Run: headless pygame with SDL's dummy video driver; simulated clock (each Clock.tick advances the game by its frame time, no real sleeping); random seed 0; keys injected as events and as key.get_pressed() state; mouse plan: one left click at the window centre at the start of phase 2, then a move to the lower-right quarter at the start of phase 3.
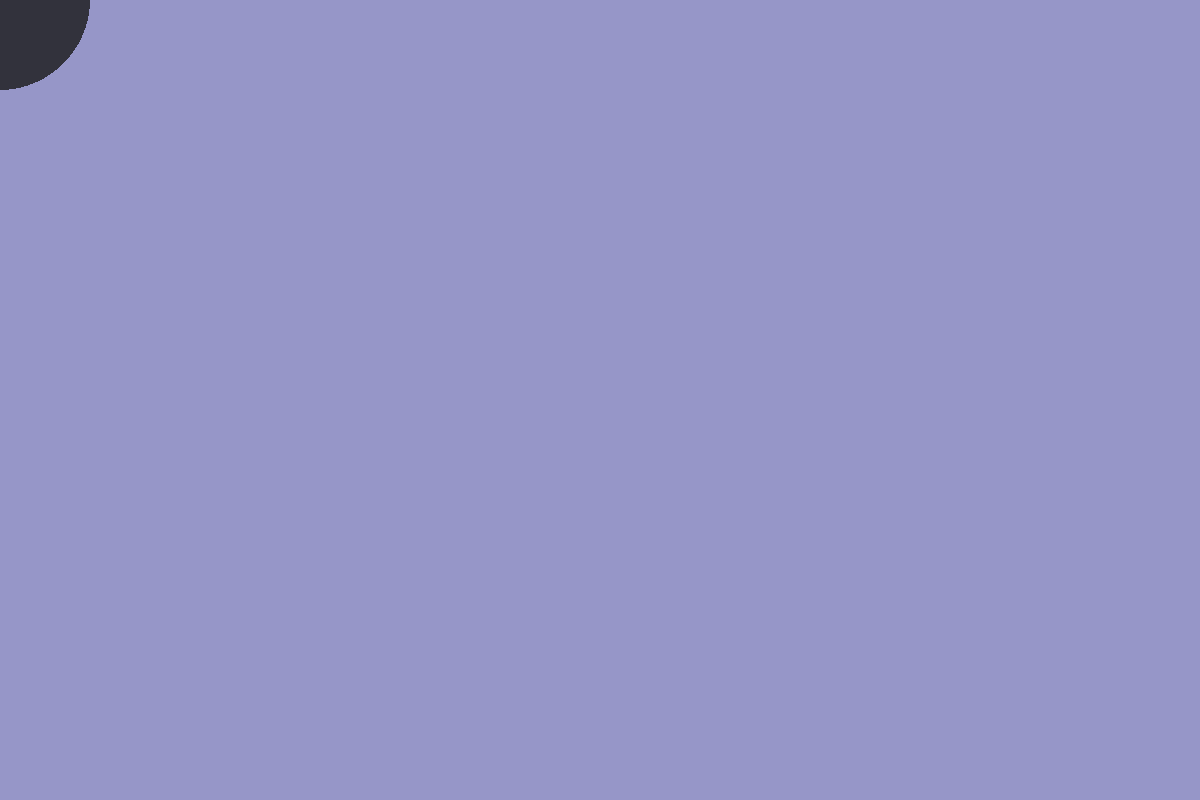
Frame 1 of 4 · flips 1–60 · no input
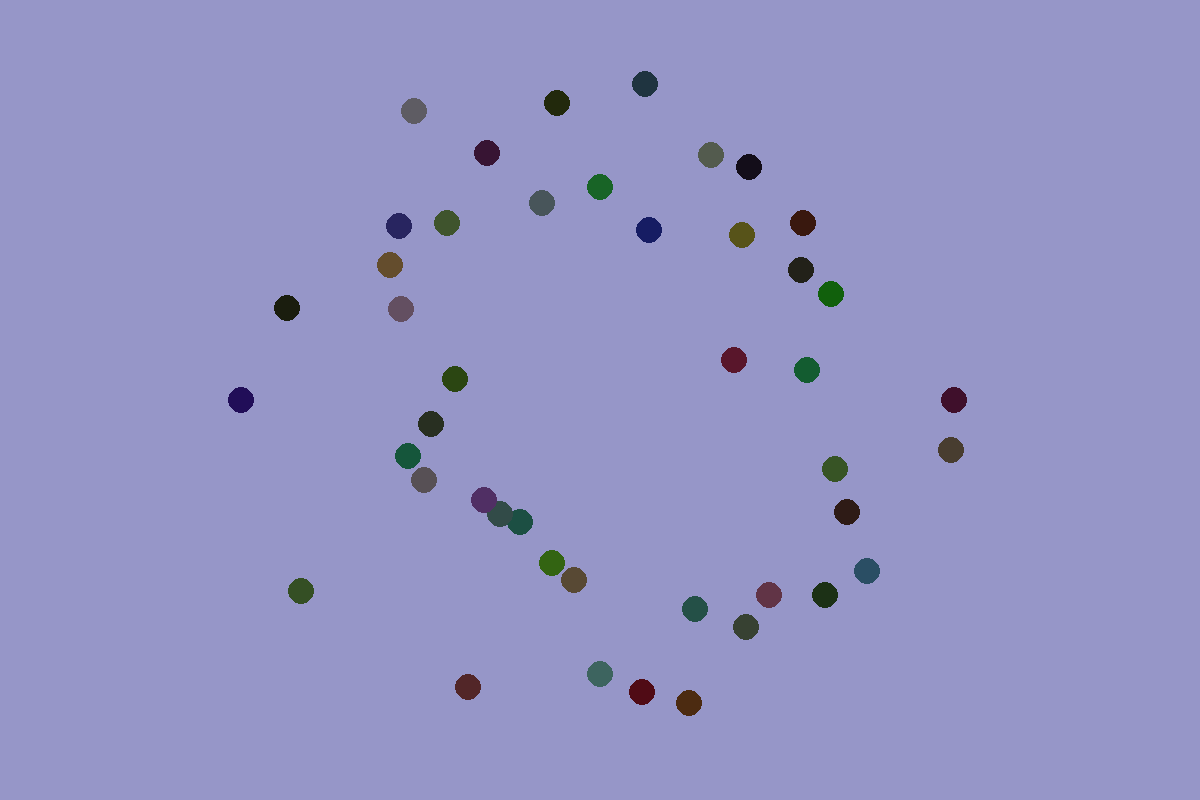
Frame 2 of 4 · flips 61–180 · clicked the window centre · tapped SPACE, RETURN · held RIGHT (→), D
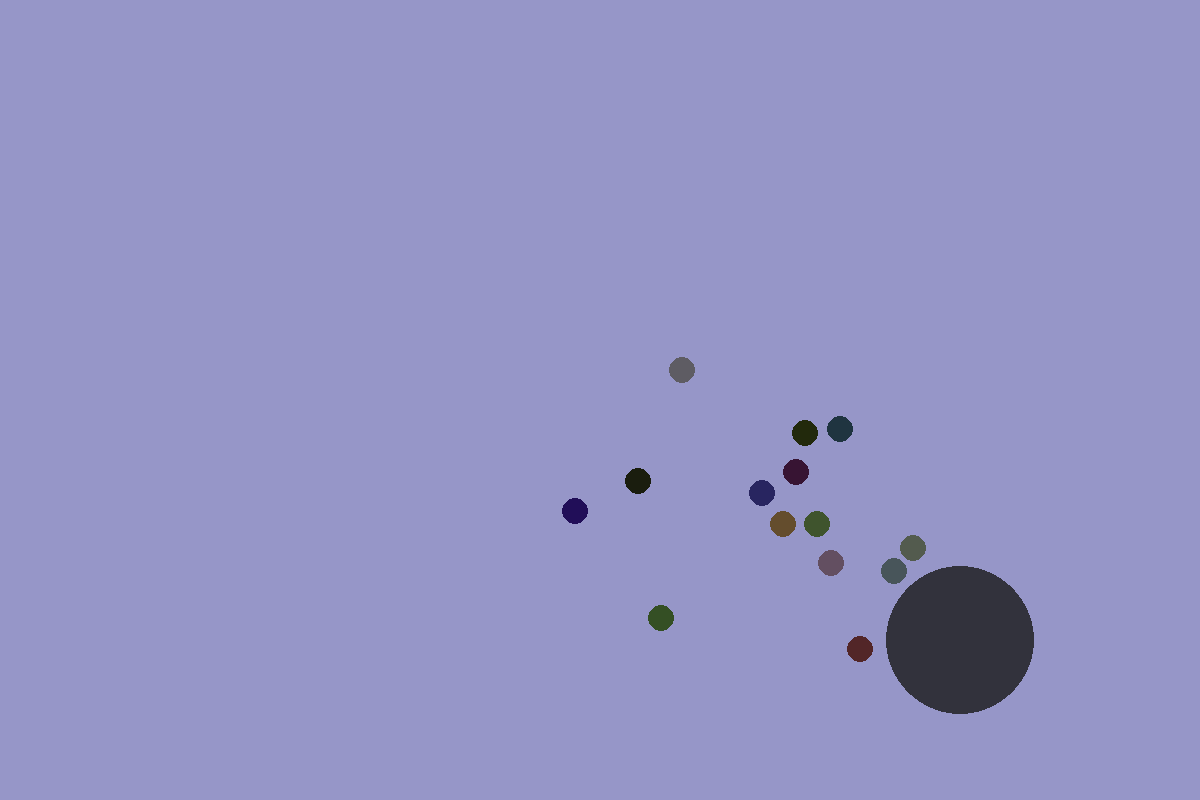
Frame 3 of 4 · flips 181–300 · moved the mouse to the lower-right quarter · held DOWN (↓), S
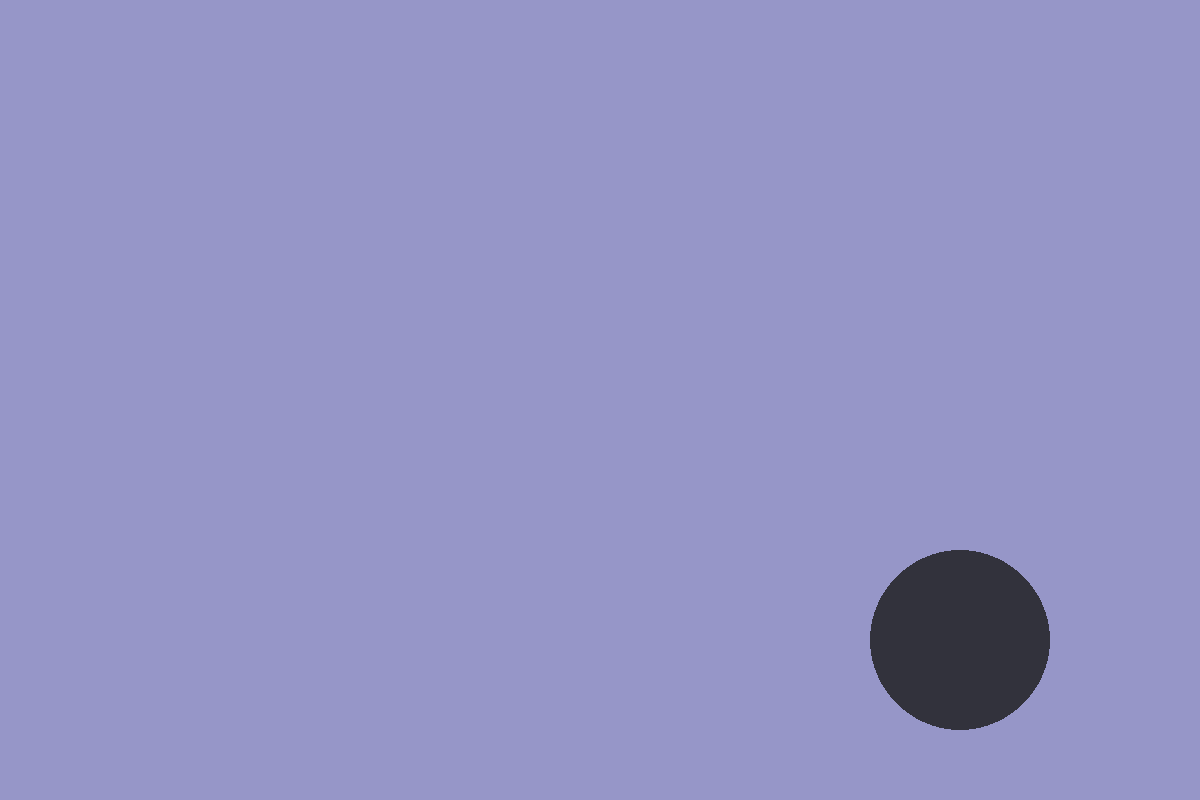
Frame 4 of 4 · flips 301–420 · held LEFT (←), A, UP (↑), W

The pygame program that drew these frames:

import pygame
import math
import random as r


BG_COLOR = (150, 150, 200)
BUBBLE_COLOR = (50, 50, 60)
BUBBLE_RADIUS = 90
BUBBLE_WIDTH = 0
MIN_CHILDREN = 20
MAX_CHILDREN = 50

INITIAL_SPEED = 5
OUTWARD_DECELERATION = .05
INWARD_ACCELERATION = .05


def area(r):
    return math.pi * r ** 2
    

class Bubble():
    
    def __init__(self):
        self.color = BUBBLE_COLOR
        self.radius = BUBBLE_RADIUS
        self.width = BUBBLE_WIDTH
        
        self.x, self.y = pygame.mouse.get_pos()
        
        self.popped = False
        self.popped_twice = False
    
    def move(self):
        self.x, self.y = pygame.mouse.get_pos()
    
    def draw(self, surface):
        if self.radius > 0:
            pygame.draw.circle(surface, self.color, (self.x, self.y), int(self.radius), self.width) 
    
    def pop_it(self, children):
        if self.popped and self.popped_twice:
            return
        elif not self.popped:
            self.popped = True
            children = []
            number_of_children = r.randint(MIN_CHILDREN, MAX_CHILDREN + 1)
            
            child_radius = ((area(self.radius) / number_of_children) / math.pi) ** (1/2)
            
            for i in range(number_of_children):
                child_direction = 360 / number_of_children * i
                child = ChildBubble(self.x, self.y, child_radius, child_direction)
                children.append(child)
            self.radius = 0
            return children
            
        elif self.popped and not self.popped_twice:
            self.popped_twice = True
            sub_children = []
            number_of_children = r.randint(MIN_CHILDREN, MAX_CHILDREN + 1)
            
            sub_child_radius = ((area(children[0].radius) / number_of_children) / math.pi) ** (1/2)
            
            for child in children:
                for i in range(number_of_children):
                    sub_child_direction = 360 / number_of_children * i
                    sub_child = ChildBubble(child.x, child.y, sub_child_radius, sub_child_direction)
                    sub_children.append(sub_child)
            return sub_children


class ChildBubble():
    
    def __init__(self, x, y, radius, direction):
        self.color = (r.randint(10,100), r.randint(10,100), r.randint(10,100))
        self.radius = radius
        self.width = BUBBLE_WIDTH
        self.x = x
        self.y = y
        
        self.speed = r.uniform(INITIAL_SPEED - 1, INITIAL_SPEED + 1) 
        self.direction = direction
        
        self.moving_outward = True
        self.home = False
    
    def move(self, bubble):
        if self.moving_outward:
            self.x += math.cos(self.direction * (math.pi / 180)) * self.speed
            self.y += math.sin(self.direction * (math.pi / 180)) * self.speed
        
            self.speed -= OUTWARD_DECELERATION
            if self.speed <= 0:
                self.moving_outward = False
        
        elif not self.moving_outward:
            target_x, target_y = pygame.mouse.get_pos()
            self.direction = math.atan2(target_y - self.y, target_x - self.x) * (180 / math.pi)
            self.speed += INWARD_ACCELERATION
            
            self.x += math.cos(self.direction * (math.pi / 180)) * self.speed
            self.y += math.sin(self.direction * (math.pi / 180)) * self.speed
            
            distance_from_home = ((self.x - target_x) ** 2 + (self.y - target_y) ** 2) ** 0.5
            if distance_from_home <= bubble.radius + self.radius:
                self.home = True
                new_area = area(bubble.radius) + area(self.radius)
                bubble.radius  = (new_area / math.pi) ** 0.5
                self.radius = 0
            
            
    
    def draw(self, surface):
        if not self.home:
            pygame.draw.circle(surface, self.color, (int(self.x), int(self.y)), int(self.radius), self.width)
        
        
        


def run_game():
    # Initialize game and create screen object.
    pygame.init()
    screen = pygame.display.set_mode((1200, 800))
    pygame.display.set_caption('Bubbles 1')
    
    #pygame.mouse.set_visible(False)
    
    bubble = Bubble()
    children = []
    
    running = True
    
    # Start the main loop for the game.
    while running:
        
        screen.fill(BG_COLOR)
        
        bubble.move()
        bubble.draw(screen)
        
        for child in children:
            child.move(bubble)
            child.draw(screen)
        
        # get rid of children that got home (radius 0)
        children = [child for child in children if child.radius > 0]
        if children == []:
            bubble.popped = False
            bubble.popped_twice = False
        
        # Watch for keyboard and mouse events.
        for event in pygame.event.get():
            if event.type == pygame.MOUSEBUTTONDOWN and event.button == 1 and not bubble.popped_twice:
                children = bubble.pop_it(children)
            if event.type == pygame.QUIT:
               running = False
        
        # Make the most recently drawn screen visible
        pygame.display.flip()

run_game()
